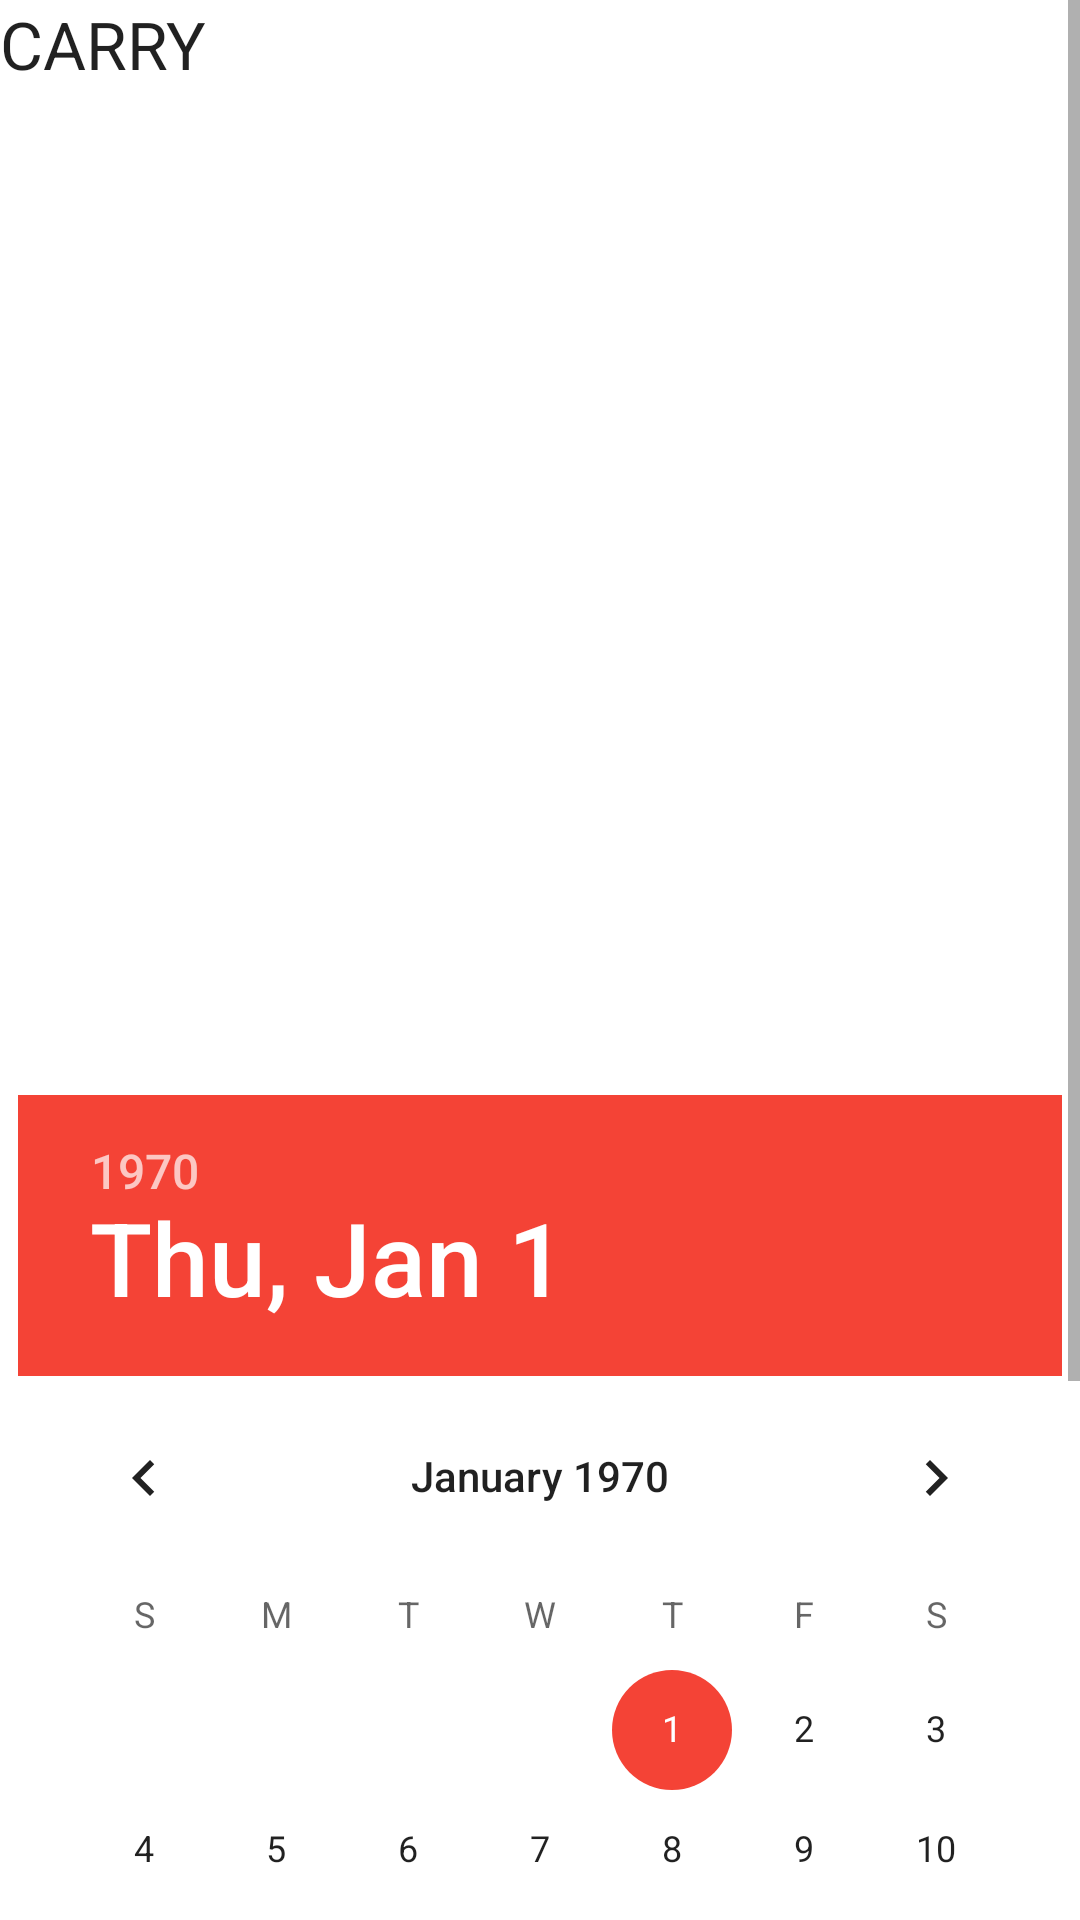

Write the Android layout XML for this screen, with the resource values it uses.
<!-- AndroidManifest.xml: application theme AppTheme -->
<!-- res/layout/carrier_layout.xml -->
<?xml version="1.0" encoding="utf-8"?>
<RelativeLayout xmlns:android="http://schemas.android.com/apk/res/android"
    android:layout_width="match_parent"
    android:layout_height="match_parent"
    android:gravity="center_horizontal">

    <TextView
        android:id="@+id/section_label"
        android:layout_width="wrap_content"
        android:layout_height="wrap_content"
        android:layout_gravity="center_horizontal"
        android:text="@string/carry_fragment_title"
        android:textAppearance="?android:attr/textAppearanceLarge" />

    <ScrollView
        android:id="@+id/scrollView"
        android:layout_width="match_parent"
        android:layout_height="match_parent"
        android:layout_gravity="center_horizontal">

        <LinearLayout
            android:layout_width="match_parent"
            android:layout_height="wrap_content"
            android:orientation="vertical"
            android:weightSum="1">

            <ExpandableListView
                android:id="@+id/expandableListView"
                android:layout_width="match_parent"
                android:layout_height="150dp"
                android:layout_gravity="center_horizontal"
                android:layout_marginTop="50dp" />

            <ExpandableListView
                android:id="@+id/expandableListView2"
                android:layout_width="match_parent"
                android:layout_height="150dp"
                android:layout_gravity="center_horizontal"
                android:layout_marginTop="15dp" />


            <DatePicker
                android:id="@+id/datePicker"
                android:layout_width="wrap_content"
                android:layout_height="wrap_content"
                android:layout_gravity="center_horizontal" />

            <Button
                android:id="@+id/button"
                style="?android:attr/buttonStyleSmall"
                android:layout_width="wrap_content"
                android:layout_height="wrap_content"
                android:layout_gravity="center_horizontal"
                android:layout_marginBottom="25dp"
                android:layout_marginTop="20dp"
                android:text="@string/Send_submit" />


        </LinearLayout>
    </ScrollView>

</RelativeLayout>
<!-- resources referenced by this layout -->
<resources>
  <string name="carry_fragment_title">CARRY</string>
  <style name="AppTheme" parent="Theme.AppCompat.Light.DarkActionBar">
          
          <item name="colorPrimary">@color/colorPrimary</item>
          <item name="colorPrimaryDark">@color/colorPrimaryDark</item>
          <item name="colorAccent">@color/colorAccent</item>
          <item name="android:windowBackground">@android:color/white</item>
  
  
      </style>
  <color name="colorPrimary">#03A9F4</color>
  <color name="colorPrimaryDark">#0288D1</color>
  <color name="colorAccent">#F44336</color>
</resources>
